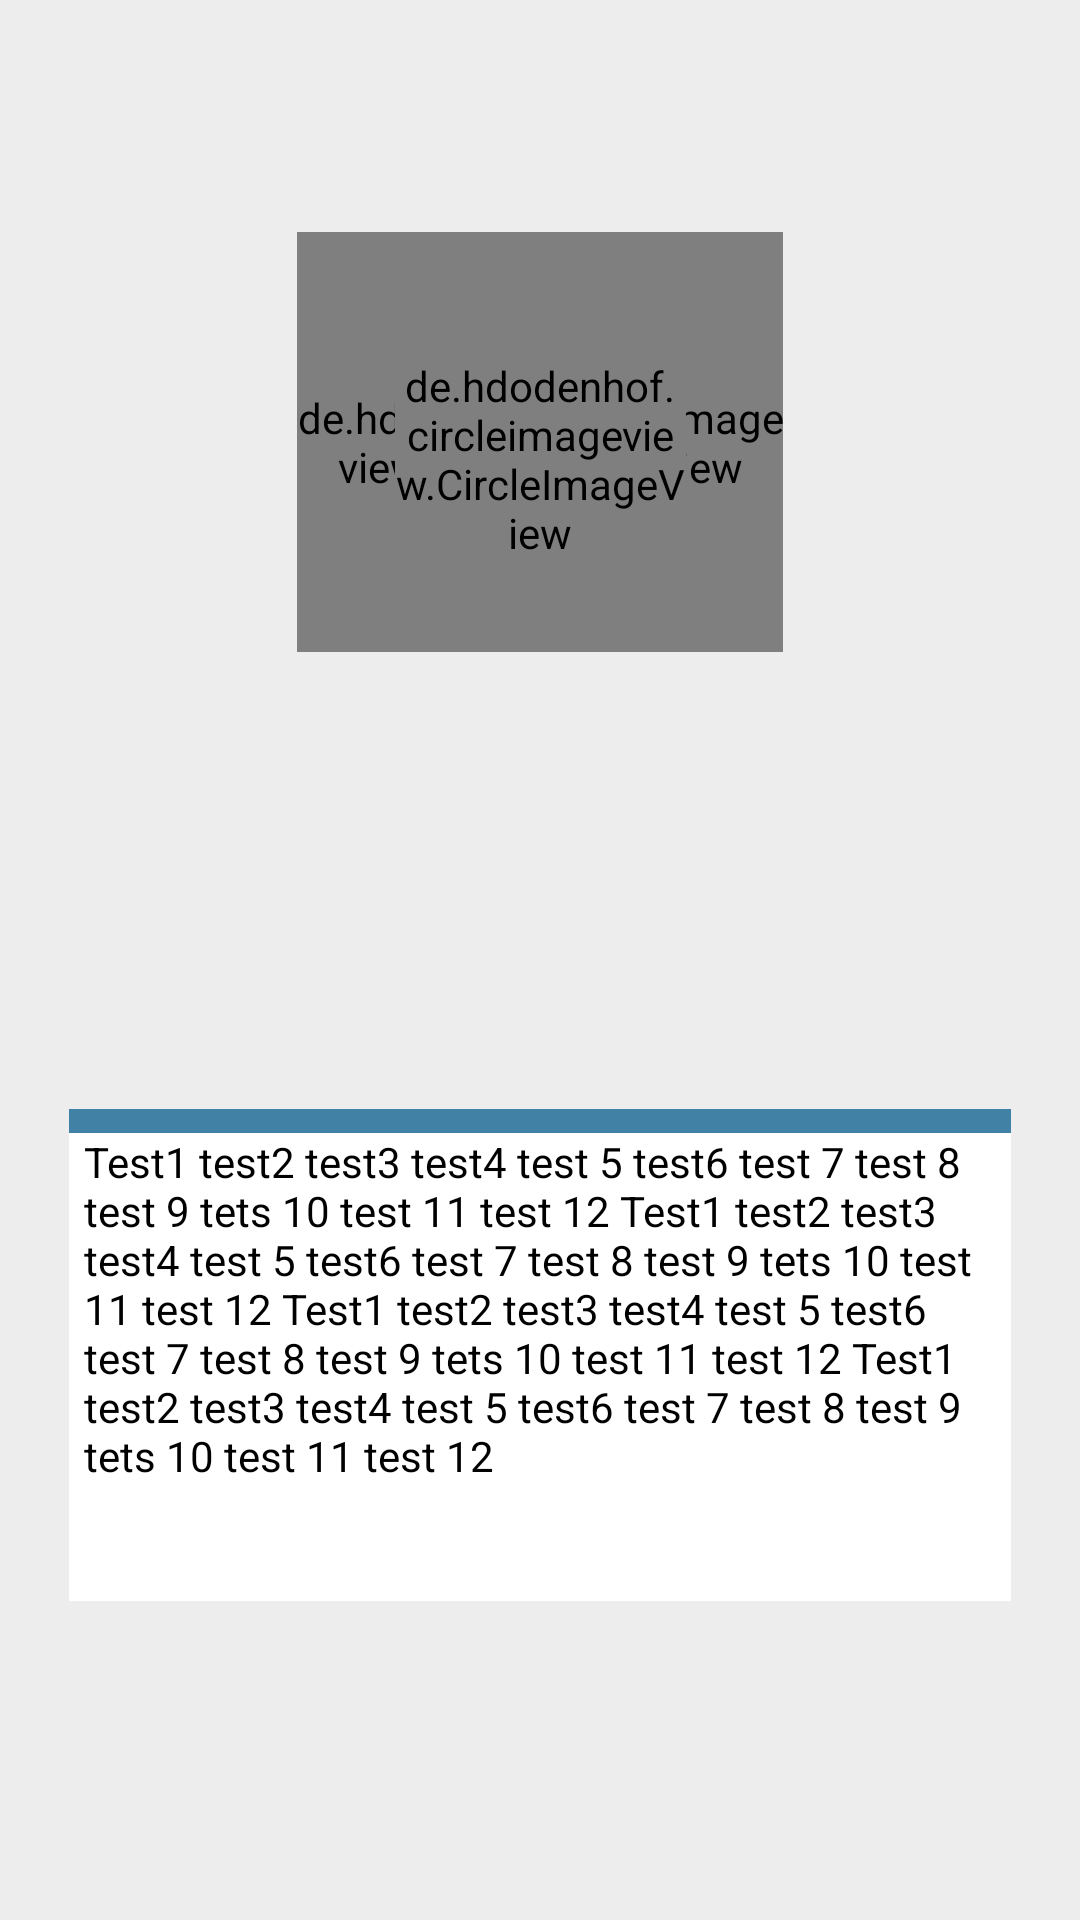

The Android layout XML behind this screen, and the referenced resources:
<!-- AndroidManifest.xml: application theme AppTheme -->
<!-- res/layout/content_help.xml -->
<?xml version="1.0" encoding="utf-8"?>
<android.support.constraint.ConstraintLayout
    android:background="@color/menu_background"
    xmlns:android="http://schemas.android.com/apk/res/android"
    xmlns:app="http://schemas.android.com/apk/res-auto"
    xmlns:tools="http://schemas.android.com/tools"
    android:layout_width="match_parent"
    android:layout_height="match_parent"
    app:layout_behavior="@string/appbar_scrolling_view_behavior"
    tools:context="com.ordinefacile.root.ordinefacile.ui.help.HelpActivity"
    tools:showIn="@layout/activity_help">

    <de.hdodenhof.circleimageview.CircleImageView
        xmlns:app="http://schemas.android.com/apk/res-auto"
        android:id="@+id/profile_image"
        android:layout_width="162dp"
        android:layout_height="140dp"
        android:layout_alignParentLeft="true"
        android:layout_alignParentStart="true"
        android:layout_alignParentTop="true"
        android:layout_marginBottom="8dp"
        android:layout_marginEnd="8dp"
        android:layout_marginStart="8dp"
        android:layout_marginTop="8dp"
        android:src="@color/help_green"
        app:civ_border_color="@color/menu_background"
        app:civ_border_width="2dp"
        app:layout_constraintBottom_toBottomOf="parent"
        app:layout_constraintEnd_toEndOf="parent"
        app:layout_constraintStart_toStartOf="parent"
        app:layout_constraintTop_toTopOf="parent"
        app:layout_constraintVertical_bias="0.143"
        tools:ignore="MissingConstraints" />

    <de.hdodenhof.circleimageview.CircleImageView xmlns:app="http://schemas.android.com/apk/res-auto"
        android:id="@+id/profile_image"
        android:layout_width="97dp"
        android:layout_height="93dp"
        android:layout_alignParentLeft="true"
        android:layout_alignParentStart="true"
        android:layout_alignParentTop="true"
        android:layout_marginBottom="8dp"
        android:layout_marginEnd="8dp"
        android:layout_marginStart="8dp"
        android:layout_marginTop="8dp"
        android:src="@mipmap/ic_launcher"
        app:civ_border_color="@color/menu_background"
        app:civ_border_width="2dp"
        app:layout_constraintBottom_toBottomOf="parent"
        app:layout_constraintEnd_toEndOf="parent"
        app:layout_constraintHorizontal_bias="0.501"
        app:layout_constraintStart_toStartOf="parent"
        app:layout_constraintTop_toTopOf="parent"
        app:layout_constraintVertical_bias="0.186"
        tools:ignore="MissingConstraints" />

    <View
        android:id="@+id/view"
        android:layout_width="314dp"
        android:layout_height="8dp"
        android:layout_marginStart="8dp"
        android:background="@color/help_bluline"
        app:layout_constraintBottom_toTopOf="@+id/textView"
        app:layout_constraintEnd_toEndOf="@+id/textView"
        app:layout_constraintHorizontal_bias="1.0"
        app:layout_constraintStart_toStartOf="@+id/textView" />

    <TextView
        android:paddingRight="5dp"
        android:paddingLeft="5dp"
        android:textColor="@color/myorder_titleproduct_black"
        android:inputType="textMultiLine"
        android:id="@+id/textView"
        android:layout_width="314dp"
        android:layout_height="156dp"
        android:layout_marginBottom="8dp"
        android:layout_marginEnd="8dp"
        android:layout_marginStart="8dp"
        android:layout_marginTop="8dp"
        android:background="@color/white"
        android:text="@string/help_textview"
        app:layout_constraintBottom_toBottomOf="parent"
        app:layout_constraintEnd_toEndOf="parent"
        app:layout_constraintStart_toStartOf="parent"
        app:layout_constraintTop_toTopOf="parent"
        app:layout_constraintVertical_bias="0.79" />

</android.support.constraint.ConstraintLayout>
<!-- res/layout/activity_help.xml (included above) -->
<?xml version="1.0" encoding="utf-8"?>
<android.support.design.widget.CoordinatorLayout xmlns:android="http://schemas.android.com/apk/res/android"
    xmlns:app="http://schemas.android.com/apk/res-auto"
    xmlns:tools="http://schemas.android.com/tools"
    android:layout_width="match_parent"
    android:layout_height="match_parent"
    tools:context="com.ordinefacile.root.ordinefacile.ui.help.HelpActivity">

    <android.support.design.widget.AppBarLayout
        android:layout_width="match_parent"
        android:layout_height="wrap_content"
        android:theme="@style/AppTheme.AppBarOverlay">

        <android.support.v7.widget.Toolbar
            android:id="@+id/toolbar"
            android:layout_width="match_parent"
            android:layout_height="?attr/actionBarSize"
            android:background="?attr/colorPrimary"
            app:popupTheme="@style/AppTheme.PopupOverlay" />

    </android.support.design.widget.AppBarLayout>

    <include layout="@layout/content_help" />


</android.support.design.widget.CoordinatorLayout>
<!-- resources referenced by this layout -->
<resources>
  <color name="help_bluline">#4281A6</color>
  <color name="help_green">#90DFAA</color>
  <color name="menu_background">#EDEDED</color>
  <color name="myorder_titleproduct_black">#000000</color>
  <color name="white">#ffffffff</color>
  <!-- mipmap ic_launcher: png bitmap (mipmap-hdpi, 611 bytes) -->
  <string name="help_textview">Test1 test2 test3 test4 test 5 test6 test 7 test 8 test 9 tets
      10 test 11 test 12 Test1 test2 test3 test4 test 5 test6 test 7 test 8 test 9 tets
      10 test 11 test 12 Test1 test2 test3 test4 test 5 test6 test 7 test 8 test 9 tets
      10 test 11 test 12 Test1 test2 test3 test4 test 5 test6 test 7 test 8 test 9 tets
      10 test 11 test 12</string>
  <style name="AppTheme.AppBarOverlay" parent="ThemeOverlay.AppCompat.Dark.ActionBar" />
  <style name="AppTheme.PopupOverlay" parent="ThemeOverlay.AppCompat.Light" />
  <style name="AppTheme" parent="Theme.AppCompat.Light.DarkActionBar">
          
          <item name="colorPrimary">@color/colorPrimaryDark</item>
          <item name="colorPrimaryDark">@color/colorPrimaryDark</item>
          <item name="colorAccent">@color/white</item>
      </style>
  <color name="colorPrimaryDark">#303F9F</color>
</resources>
